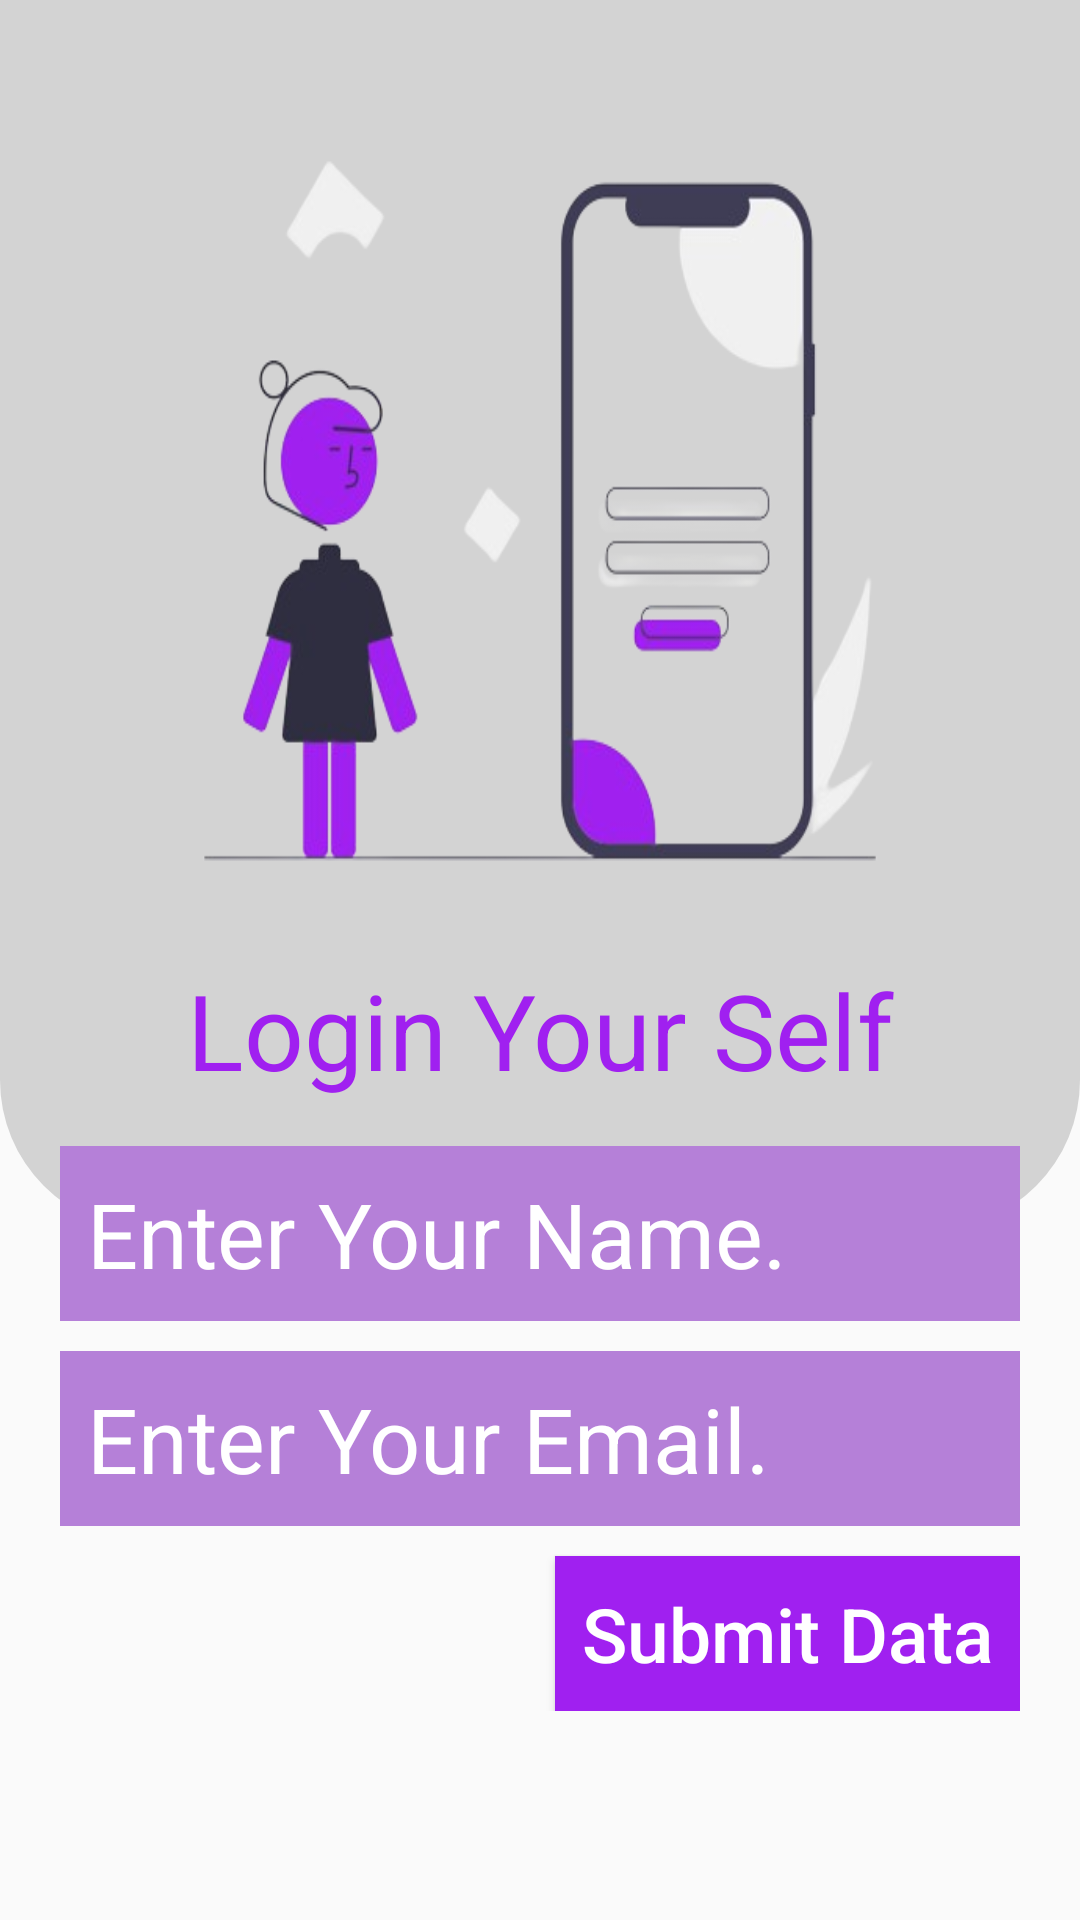

Reconstruct the res/layout file that produces this screen, plus the resources it refers to.
<!-- AndroidManifest.xml: application theme Theme.SharedPreferences -->
<!-- res/layout/activity_login.xml -->
<?xml version="1.0" encoding="utf-8"?>
<ScrollView
    xmlns:android="http://schemas.android.com/apk/res/android"
    xmlns:app="http://schemas.android.com/apk/res-auto"
    xmlns:tools="http://schemas.android.com/tools"
    android:layout_width="match_parent"
    android:layout_height="match_parent"
    android:orientation="vertical"
    tools:context=".LoginActivity">

    <FrameLayout
        android:layout_width="match_parent"
        android:layout_height="match_parent">

        <ImageView
            android:layout_width="match_parent"
            android:layout_height="wrap_content"
            android:background="@drawable/background"/>

        <LinearLayout
            android:layout_width="match_parent"
            android:layout_height="wrap_content"
            android:padding="20dp"
            android:orientation="vertical"
            android:layout_gravity="center">

            <ImageView
                android:layout_width="300dp"
                android:layout_height="300dp"
                android:layout_gravity="center"
                android:background="@drawable/signin"/>

            <TextView
                android:layout_width="match_parent"
                android:layout_height="wrap_content"
                android:text="Login Your Self"
                android:layout_marginBottom="25dp"
                android:textSize="35dp"
                android:textAlignment="center"
                android:textColor="@color/dark_purple"/>

            <EditText
                android:id="@+id/editName"
                android:layout_width="match_parent"
                android:layout_height="wrap_content"
                android:hint="@string/edittext_name"
                android:background="@color/purple"
                android:textColorHint="@color/white"
                android:padding="9dp"
                android:textColor="@color/white"
                android:layout_marginBottom="10dp"
                android:inputType="text"
                android:layout_marginTop="-10dp"
                android:textSize="25dp"/>

            <EditText
                android:id="@+id/editEmail"
                android:layout_width="match_parent"
                android:layout_height="wrap_content"
                android:hint="@string/edittext_email"
                android:background="@color/purple"
                android:textColorHint="@color/white"
                android:padding="9dp"
                android:inputType="textEmailAddress"
                android:textColor="@color/white"
                android:layout_marginBottom="10dp"
                android:textSize="25dp"/>

            <androidx.appcompat.widget.AppCompatButton
                android:id="@+id/button"
                android:layout_width="wrap_content"
                android:layout_height="wrap_content"
                android:text="Submit Data"
                android:textSize="25dp"
                android:textAllCaps="false"
                android:background="@color/dark_purple"
                android:padding="9dp"
                android:textColor="@color/white"
                android:layout_gravity="end"/>
        </LinearLayout>
    </FrameLayout>
</ScrollView>
<!-- resources referenced by this layout -->
<resources>
  <color name="dark_purple">#A020F0</color>
  <color name="purple">#B580D8</color>
  <color name="white">#FFFFFFFF</color>
  <!-- drawable background (drawable) -->
  <?xml version="1.0" encoding="utf-8"?>
  <selector xmlns:android="http://schemas.android.com/apk/res/android">
  
      <item>
          <shape android:shape="rectangle">
              <solid android:color="#D3D3D3"/>
              <size android:height="410dp"
                  android:width="410dp"/>
              <corners android:bottomRightRadius="50dp"
                  android:bottomLeftRadius="50dp"/>
          </shape>
      </item>
  
  </selector>
  <!-- drawable signin: png bitmap (drawable, 68291 bytes) -->
  <string name="edittext_email"><font size="30">Enter Your Email.</font></string>
  <string name="edittext_name"><font size="30">Enter Your Name.</font></string>
  <style name="Theme.SharedPreferences" parent="Base.Theme.SharedPreferences" />
  <style name="Base.Theme.SharedPreferences" parent="Theme.AppCompat.Light.DarkActionBar">
          
           <item name="colorPrimary">@color/purple</item>
          <item name="colorPrimaryDark">@color/dark_purple</item>
      </style>
</resources>
